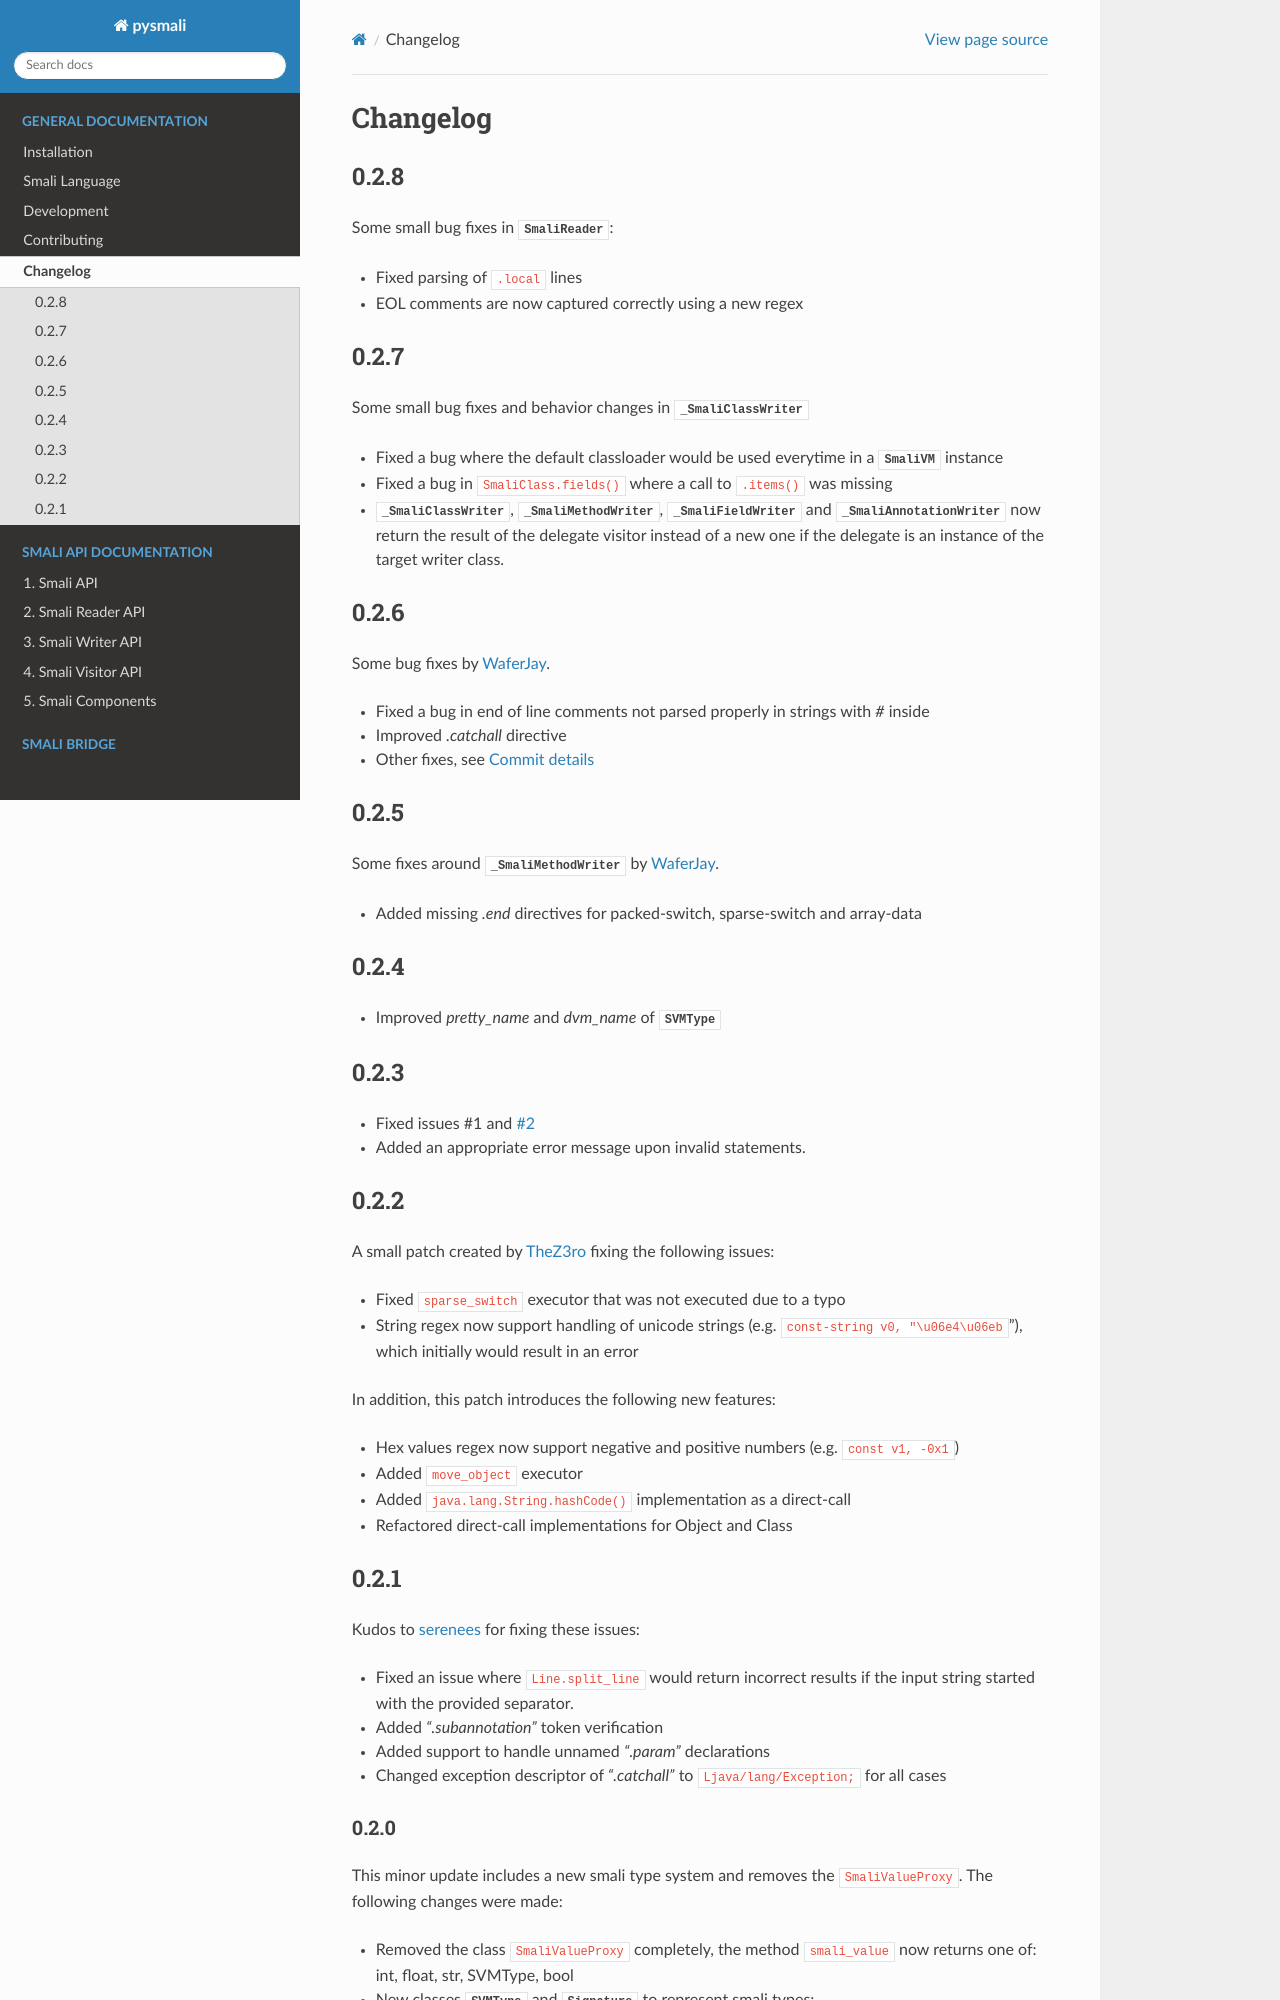

repository: MatrixEditor/pysmali · page: changelog.html · generator: sphinx

.. _changelog:

*********
Changelog
*********

.. _release-0.2.7:

0.2.7
-----

Some small bug fixes and behavior changes in :class:`_SmaliClassWriter`

* Fixed a bug where the default classloader would be used everytime in a :class:`SmaliVM` instance
* Fixed a bug in :code:`SmaliClass.fields()` where a call to :code:`.items()` was missing
* :class:`_SmaliClassWriter`, :class:`_SmaliMethodWriter`, :class:`_SmaliFieldWriter` and :class:`_SmaliAnnotationWriter` now return the result of the delegate visitor instead of a new one if the delegate is an instance of the target writer class.

.. _release-0.2.6:

0.2.6
-----

Some bug fixes by `WaferJay <https://github.com/WaferJay>`_.

* Fixed a bug in end of line comments not parsed properly in strings with `#` inside
* Improved `.catchall` directive
* Other fixes, see `Commit details <https://github.com/MatrixEditor/pysmali/commit/e33b88426bb65eea474d85032c3185a8089a2b92>`_


.. _release-0.2.5:

0.2.5
-----

Some fixes around :class:`_SmaliMethodWriter` by `WaferJay <https://github.com/WaferJay>`_.

* Added missing `.end` directives for packed-switch, sparse-switch and array-data

.. _release-0.2.4:

0.2.4
-----

* Improved `pretty_name` and `dvm_name` of :class:`SVMType`

.. _release-0.2.3:

0.2.3
-----

* Fixed issues #1 and `#2 <https://github.com/MatrixEditor/pysmali/issues/2>`_
* Added an appropriate error message upon invalid statements.

.. _release-0.2.2:

0.2.2
-----

A small patch created by `TheZ3ro <https://github.com/TheZ3ro>`_ fixing the following issues:

* Fixed ``sparse_switch`` executor that was not executed due to a typo
* String regex now support handling of unicode strings (e.g. ``const-string v0, "\u06e4\u06eb``"), which initially would result in an error

In addition, this patch introduces the following new features:

* Hex values regex now support negative and positive numbers (e.g. ``const v1, -0x1``)
* Added ``move_object`` executor
* Added ``java.lang.String.hashCode()`` implementation as a direct-call
* Refactored direct-call implementations for Object and Class

.. _release-0.2.1:

0.2.1
-----

Kudos to `serenees <https://github.com/serenees>`_ for fixing these issues:

* Fixed an issue where ``Line.split_line`` would return incorrect results if the input string started with the provided separator.
* Added *".subannotation"* token verification
* Added support to handle unnamed *".param"* declarations
* Changed exception descriptor of *".catchall"* to ``Ljava/lang/Exception;`` for all cases


.. _release-0.2.0:
